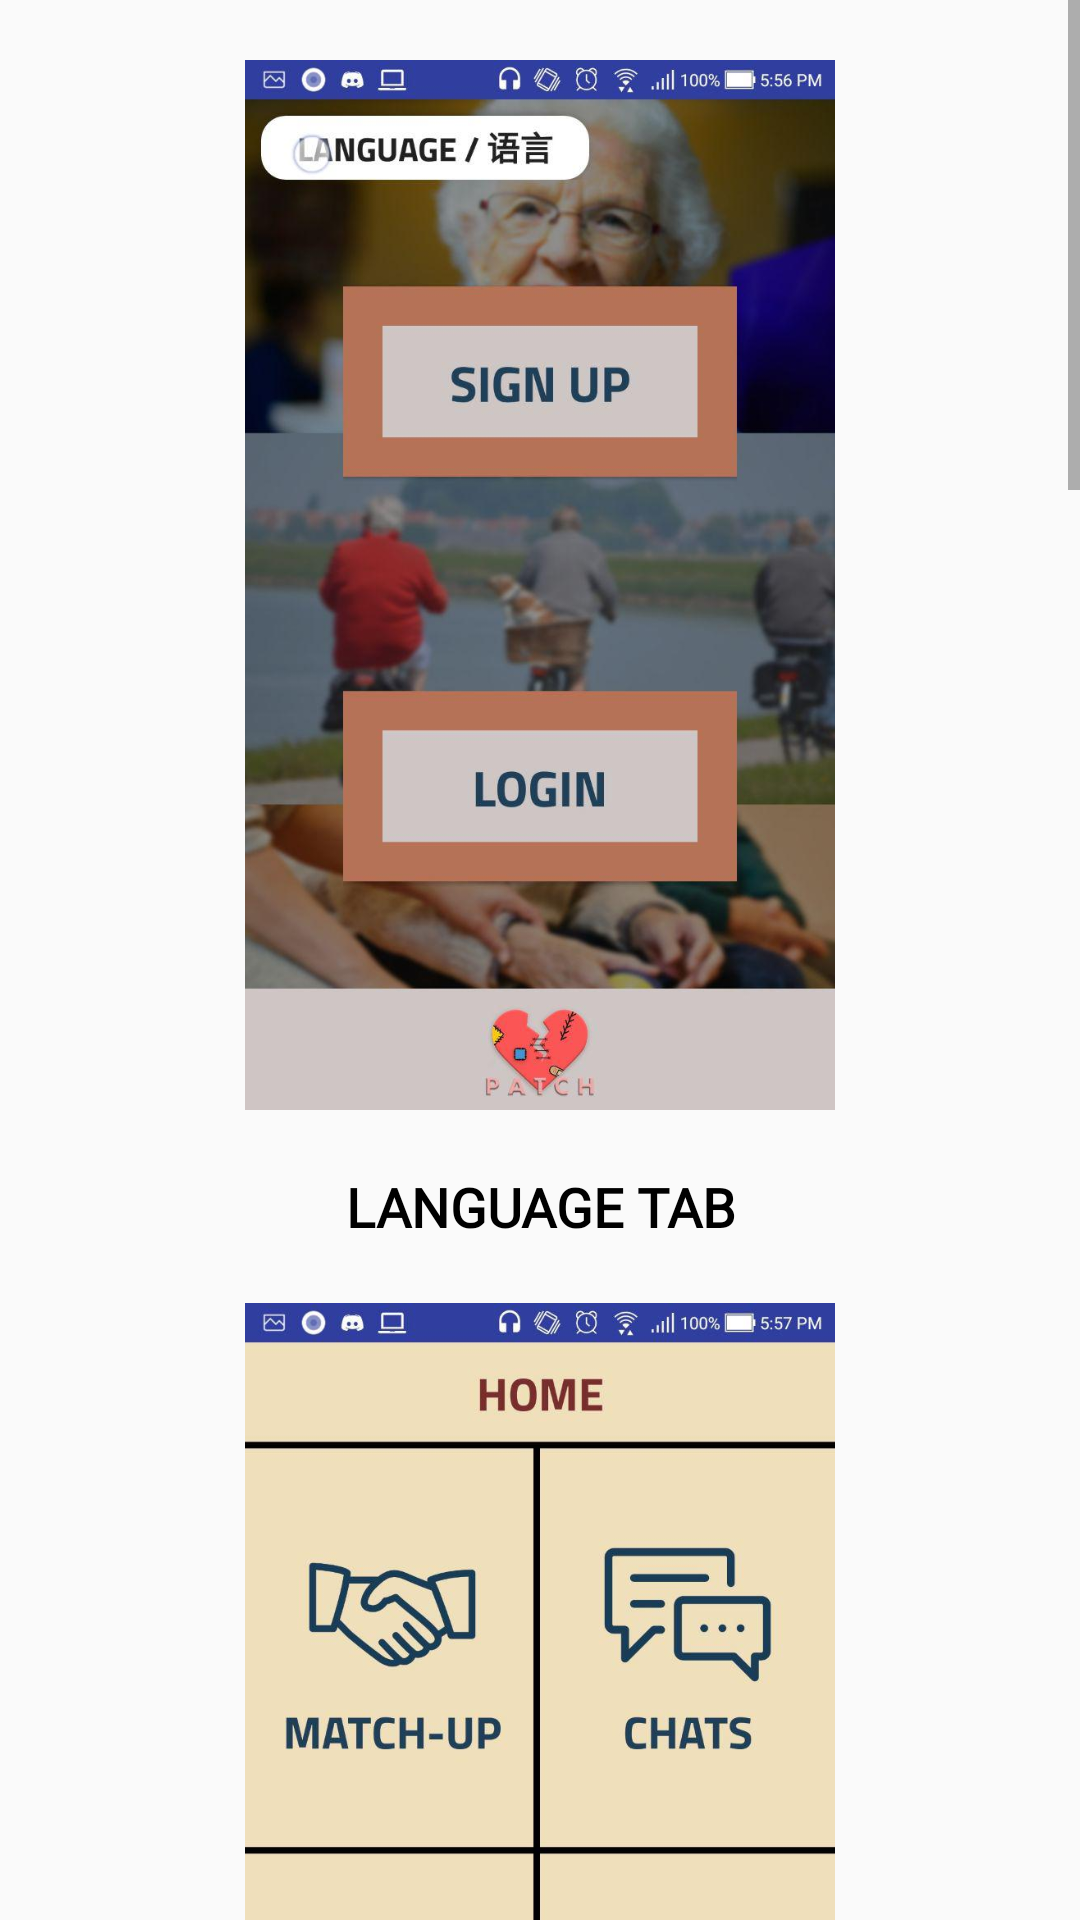

Here is an Android app screen rendered from its layout file. Give the layout XML and the strings, colors and styles it references.
<!-- AndroidManifest.xml: application theme AppTheme -->
<!-- res/layout/help_language_tab.xml -->
<?xml version="1.0" encoding="utf-8"?>
<RelativeLayout
    xmlns:android="http://schemas.android.com/apk/res/android"
    android:orientation="vertical"
    android:layout_width="match_parent"
    android:layout_height="match_parent">

    <ScrollView
        android:layout_width="match_parent"
        android:layout_height="wrap_content">

        <RelativeLayout
            android:layout_width="match_parent"
            android:layout_height="match_parent">

            <ImageView
                android:layout_width="match_parent"
                android:layout_height="350dp"
                android:src="@drawable/help_language_1"
                android:layout_marginTop="20dp"
                android:id="@+id/imghelplanguage1"/>

            <TextView
                android:layout_width="match_parent"
                android:layout_height="wrap_content"
                android:layout_below="@+id/imghelplanguage1"
                android:id="@+id/txthelplanguage1"
                android:fontFamily="@font/arimo"
                android:gravity="center"
                android:textStyle="bold"
                android:layout_margin="20dp"
                android:textColor="#000000"
                android:textSize="18sp"
                android:text="LANGUAGE TAB"/>

            <ImageView
                android:layout_width="match_parent"
                android:layout_height="350dp"
                android:src="@drawable/help_language_2"
                android:layout_below="@id/txthelplanguage1"
                android:id="@+id/imghelplanguage2"/>

            <TextView
                android:layout_width="match_parent"
                android:layout_height="wrap_content"
                android:layout_below="@+id/imghelplanguage2"
                android:id="@+id/txthelplanguage2"
                android:fontFamily="@font/arimo"
                android:gravity="center"
                android:textStyle="bold"
                android:layout_margin="20dp"
                android:textColor="#000000"
                android:textSize="18sp"
                android:text="LANGUAGE TAB"/>

            <ImageView
                android:layout_width="match_parent"
                android:layout_height="350dp"
                android:src="@drawable/help_language_3"
                android:layout_below="@id/txthelplanguage2"
                android:id="@+id/imghelplanguage3"/>

            <TextView
                android:layout_width="match_parent"
                android:layout_height="wrap_content"
                android:layout_below="@+id/imghelplanguage3"
                android:id="@+id/txthelplanguage3"
                android:fontFamily="@font/arimo"
                android:gravity="center"
                android:textStyle="bold"
                android:layout_margin="20dp"
                android:textColor="#000000"
                android:textSize="18sp"
                android:text="MATCH UP TAB"/>

            <ImageView
                android:layout_width="match_parent"
                android:layout_height="350dp"
                android:src="@drawable/help_language_4"
                android:layout_below="@id/txthelplanguage3"
                android:id="@+id/imghelplanguage4"/>

            <TextView
                android:layout_width="match_parent"
                android:layout_height="wrap_content"
                android:layout_below="@+id/imghelplanguage4"
                android:id="@+id/txthelplanguage4"
                android:fontFamily="@font/arimo"
                android:gravity="center"
                android:textStyle="bold"
                android:layout_margin="20dp"
                android:textColor="#000000"
                android:textSize="18sp"
                android:text="MATCH UP TAB"/>

            <ImageView
                android:layout_width="match_parent"
                android:layout_height="350dp"
                android:src="@drawable/help_language_5"
                android:layout_below="@id/txthelplanguage4"
                android:id="@+id/imghelplanguage5"/>

            <TextView
                android:layout_width="match_parent"
                android:layout_height="wrap_content"
                android:layout_below="@+id/imghelplanguage5"
                android:id="@+id/txthelplanguage5"
                android:fontFamily="@font/arimo"
                android:gravity="center"
                android:textStyle="bold"
                android:layout_margin="20dp"
                android:textColor="#000000"
                android:textSize="18sp"
                android:text="MATCH UP TAB"/>

            <ImageView
                android:layout_width="match_parent"
                android:layout_height="350dp"
                android:src="@drawable/help_language_6"
                android:layout_below="@id/txthelplanguage5"
                android:id="@+id/imghelplanguage6"/>

            <TextView
                android:layout_width="match_parent"
                android:layout_height="wrap_content"
                android:layout_below="@+id/imghelplanguage6"
                android:id="@+id/txthelplanguage6"
                android:fontFamily="@font/arimo"
                android:gravity="center"
                android:textStyle="bold"
                android:layout_margin="20dp"
                android:textColor="#000000"
                android:textSize="18sp"
                android:text="MATCH UP TAB"/>

        </RelativeLayout>

    </ScrollView>

</RelativeLayout>
<!-- resources referenced by this layout -->
<resources>
  <!-- drawable help_language_1: jpg bitmap (drawable, 63828 bytes) -->
  <!-- drawable help_language_2: jpg bitmap (drawable, 71581 bytes) -->
  <!-- drawable help_language_3: jpg bitmap (drawable, 66749 bytes) -->
  <!-- drawable help_language_4: jpg bitmap (drawable, 56397 bytes) -->
  <!-- drawable help_language_5: jpg bitmap (drawable, 49365 bytes) -->
  <!-- drawable help_language_6: jpg bitmap (drawable, 47461 bytes) -->
  <style name="AppTheme" parent="Theme.AppCompat.Light.NoActionBar">
          
          <item name="colorPrimary">@color/colorPrimary</item>
          <item name="colorPrimaryDark">@color/colorPrimaryDark</item>
          <item name="colorAccent">@color/colorAccent</item>
      </style>
  <color name="colorPrimary">#3F51B5</color>
  <color name="colorPrimaryDark">#303F9F</color>
  <color name="colorAccent">#FF4081</color>
</resources>
